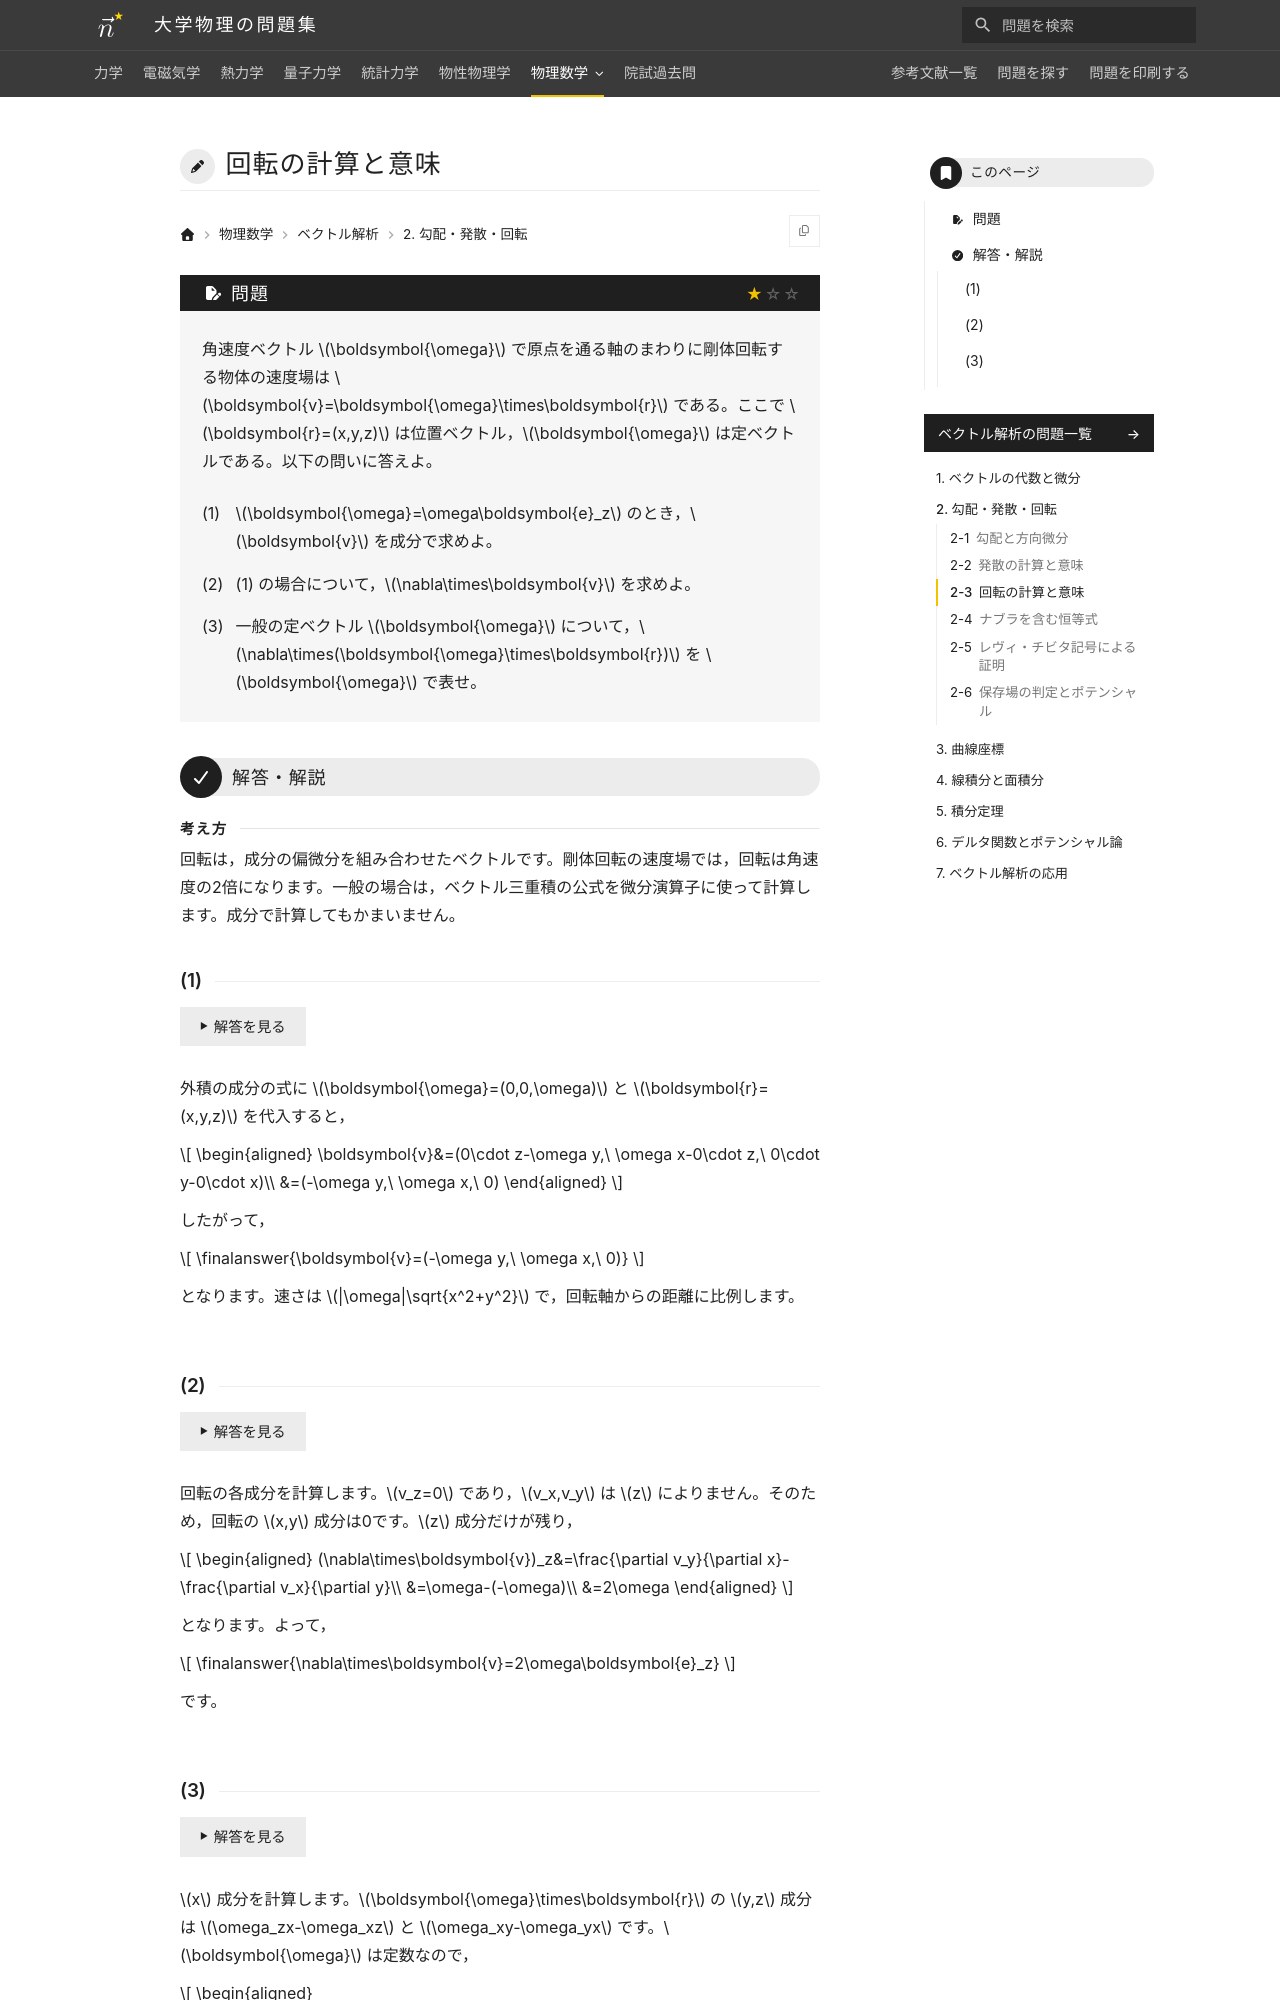

repository: Nanana-2/physics-site · page: 09vector_analysis/02/02_030/index.html · generator: mkdocs

---
tags:
  - 基本
---

# 回転の計算と意味

## 問題
角速度ベクトル $\boldsymbol{\omega}$ で原点を通る軸のまわりに剛体回転する物体の速度場は $\boldsymbol{v}=\boldsymbol{\omega}\times\boldsymbol{r}$ である。ここで $\boldsymbol{r}=(x,y,z)$ は位置ベクトル，$\boldsymbol{\omega}$ は定ベクトルである。以下の問いに答えよ。

(1) $\boldsymbol{\omega}=\omega\boldsymbol{e}_z$ のとき，$\boldsymbol{v}$ を成分で求めよ。

(2) (1) の場合について，$\nabla\times\boldsymbol{v}$ を求めよ。

(3) 一般の定ベクトル $\boldsymbol{\omega}$ について，$\nabla\times(\boldsymbol{\omega}\times\boldsymbol{r})$ を $\boldsymbol{\omega}$ で表せ。

---

## 解答・解説

### (1)
外積の成分の式に $\boldsymbol{\omega}=(0,0,\omega)$ と $\boldsymbol{r}=(x,y,z)$ を代入すると，

$$
\begin{aligned}
\boldsymbol{v}&=(0\cdot z-\omega y,\ \omega x-0\cdot z,\ 0\cdot y-0\cdot x)\\
&=\finalanswer{(-\omega y,\ \omega x,\ 0)}
\end{aligned}
$$

となります。速さは $\omega\sqrt{x^2+y^2}$ で，回転軸からの距離に比例します。
